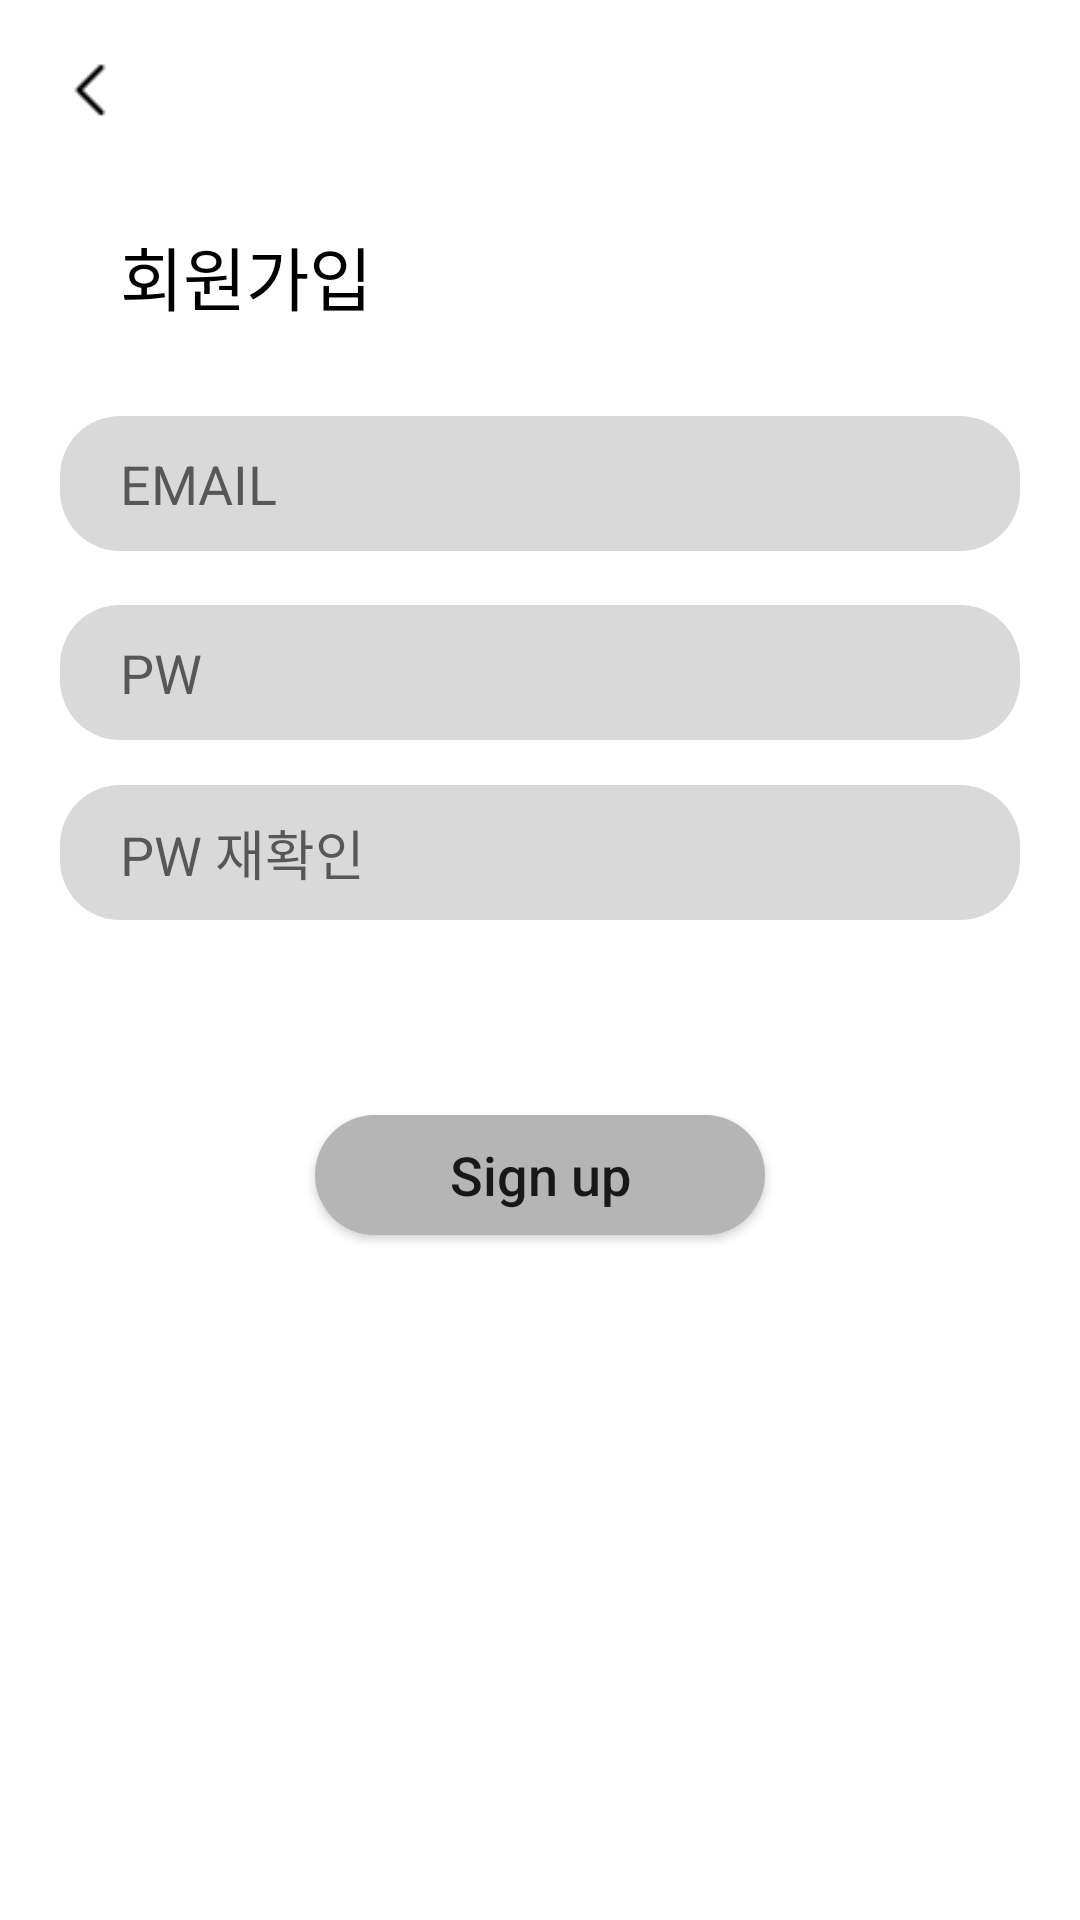

This screen was rendered from an Android layout file. Write that file and the resources it references.
<!-- AndroidManifest.xml: application theme Theme.MarusDiary -->
<!-- res/layout/activity_signup.xml -->
<?xml version="1.0" encoding="utf-8"?>
<LinearLayout xmlns:android="http://schemas.android.com/apk/res/android"
    xmlns:app="http://schemas.android.com/apk/res-auto"
    xmlns:tools="http://schemas.android.com/tools"
    android:layout_width="match_parent"
    android:layout_height="match_parent"
    android:orientation="vertical"
    tools:context=".SignupActivity">

    <ImageButton
        android:id="@+id/backBtn"
        android:layout_width="30dp"
        android:layout_height="30dp"
        android:layout_marginTop="15dp"
        android:layout_marginLeft="15dp"
        android:background="@drawable/left_arrow" />

    <TextView
        android:layout_width="wrap_content"
        android:layout_height="wrap_content"
        android:layout_marginStart="40dp"
        android:layout_marginTop="30dp"
        android:text="회원가입"
        android:textColor="#000000"
        android:textSize="23dp" />

    <LinearLayout
        android:layout_width="wrap_content"
        android:layout_height="wrap_content"
        android:layout_gravity="center"
        android:layout_marginTop="30dp"
        android:layout_marginBottom="30dp"
        android:orientation="vertical">




















        <EditText
            android:id="@+id/emailEt"
            android:layout_width="320dp"
            android:layout_height="45dp"
            android:layout_marginBottom="5dp"
            android:background="@drawable/edittext_border"
            android:hint="EMAIL"
            android:paddingLeft="20dp"
            android:textColor="#4E4E4E" />

        <EditText
            android:layout_width="320dp"
            android:layout_height="45dp"
            android:layout_marginBottom="15dp"
            android:background="@drawable/edittext_border"
            android:hint="PW"
            android:layout_marginTop="13dp"
            android:inputType="textPassword"
            android:paddingLeft="20dp"
            android:id="@+id/et_signup_pwd"
            android:textColor="#4E4E4E" />

        <EditText
            android:id="@+id/et_checksignup_pwd"
            android:layout_width="320dp"
            android:layout_height="45dp"
            android:layout_marginBottom="35dp"
            android:background="@drawable/edittext_border"
            android:hint="PW 재확인"
            android:paddingLeft="20dp"
            android:inputType="textPassword"
            android:textColor="#4E4E4E" />


        
    </LinearLayout>

    <Button
        android:id="@+id/btn_signup"
        android:layout_width="150dp"
        android:layout_height="40dp"
        android:layout_gravity="center"
        android:background="@drawable/button_border"
        android:text="Sign up"
        android:textAllCaps="false"
        android:textSize="18dp" />

</LinearLayout>
<!-- resources referenced by this layout -->
<resources>
  <!-- drawable button_border (drawable) -->
  <?xml version="1.0" encoding="utf-8"?>
  <shape xmlns:android="http://schemas.android.com/apk/res/android"
      android:shape="rectangle" android:padding="10dp">
      <solid android:color="#B5B5B5"/>
      <corners
          android:bottomRightRadius="20dp"
          android:bottomLeftRadius="20dp"
          android:topLeftRadius="20dp"
          android:topRightRadius="20dp"/>
  </shape>
  <!-- drawable edittext_border (drawable) -->
  <?xml version="1.0" encoding="utf-8"?>
  <shape xmlns:android="http://schemas.android.com/apk/res/android"
      android:shape="rectangle" android:padding="10dp">
      <solid android:color="#d9d9d9"/>
      <corners
          android:bottomRightRadius="20dp"
          android:bottomLeftRadius="20dp"
          android:topLeftRadius="20dp"
          android:topRightRadius="20dp"/>
  </shape>
  <!-- drawable left_arrow: png bitmap (drawable, 407 bytes) -->
  <style name="Theme.MarusDiary" parent="Theme.MaterialComponents.Light.NoActionBar">
          
          <item name="colorPrimary">#DBDBDB</item>
          <item name="colorPrimaryVariant">@color/purple_700</item>
          <item name="colorOnPrimary">@color/white</item>
          
          <item name="colorSecondary">@color/teal_200</item>
          <item name="colorSecondaryVariant">@color/teal_700</item>
          <item name="colorOnSecondary">@color/black</item>
          
          <item name="android:statusBarColor">?attr/colorPrimaryVariant</item>
          
          <item name="windowActionBar">false</item>
          <item name="windowNoTitle">true</item>
  
      </style>
  <color name="purple_700">#FF3700B3</color>
  <color name="white">#FFFFFFFF</color>
  <color name="teal_200">#FF03DAC5</color>
  <color name="teal_700">#FF018786</color>
  <color name="black">#FF000000</color>
</resources>
